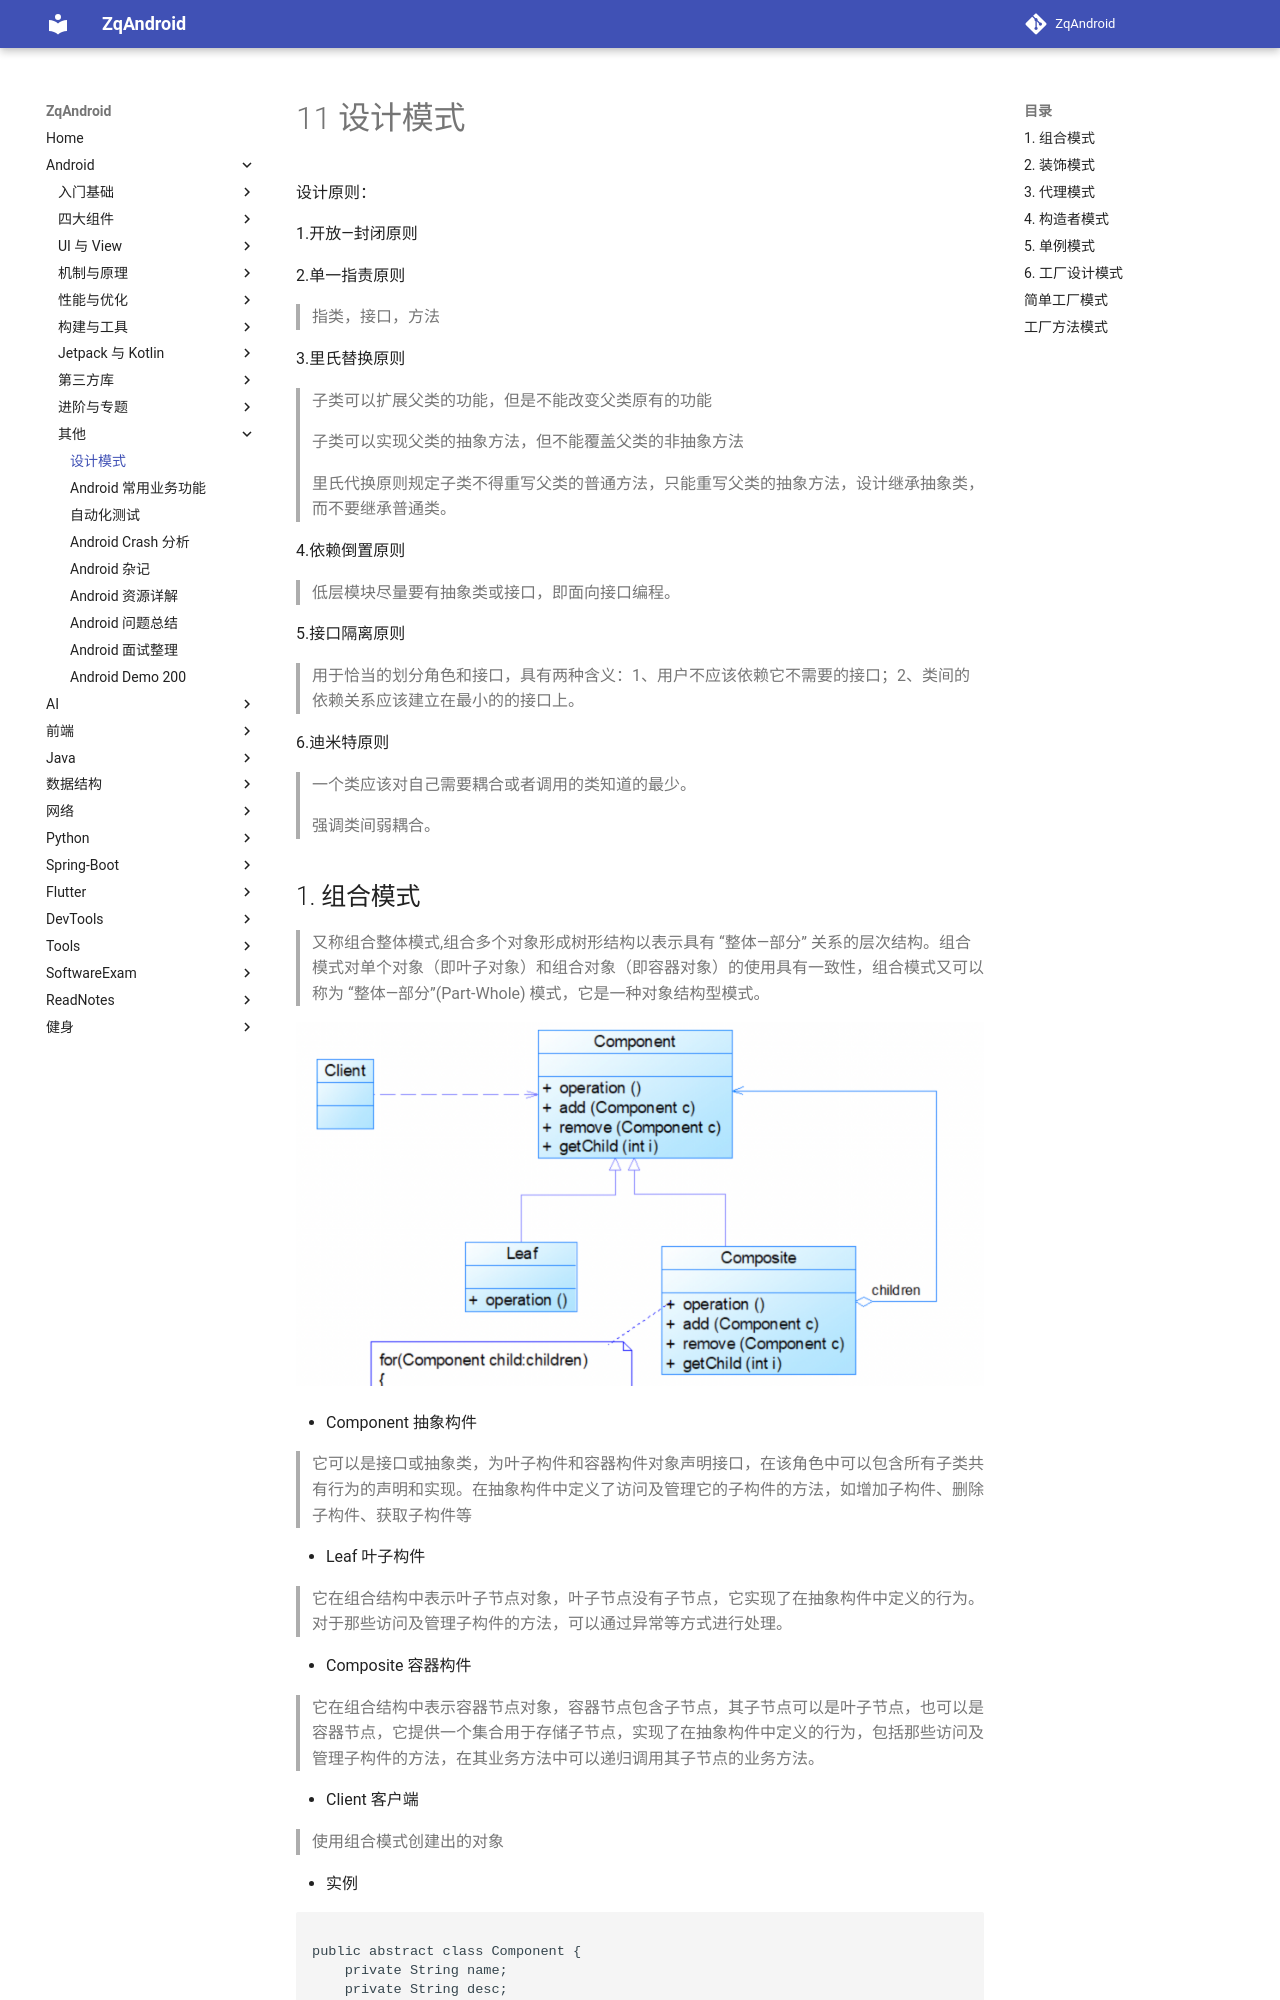

repository: zqLrr/ZqAndroid · page: Android/11 设计模式/index.html · generator: mkdocs

# 11 设计模式

设计原则：

1.开放—封闭原则

2.单一指责原则

> 指类，接口，方法

3.里氏替换原则

> 子类可以扩展父类的功能，但是不能改变父类原有的功能
>
> 子类可以实现父类的抽象方法，但不能覆盖父类的非抽象方法
>
> 里氏代换原则规定子类不得重写父类的普通方法，只能重写父类的抽象方法，设计继承抽象类，而不要继承普通类。

4.依赖倒置原则

> 低层模块尽量要有抽象类或接口，即面向接口编程。

5.接口隔离原则

> 用于恰当的划分角色和接口，具有两种含义：1、用户不应该依赖它不需要的接口；2、类间的依赖关系应该建立在最小的的接口上。

6.迪米特原则

> 一个类应该对自己需要耦合或者调用的类知道的最少。
>
> 强调类间弱耦合。
